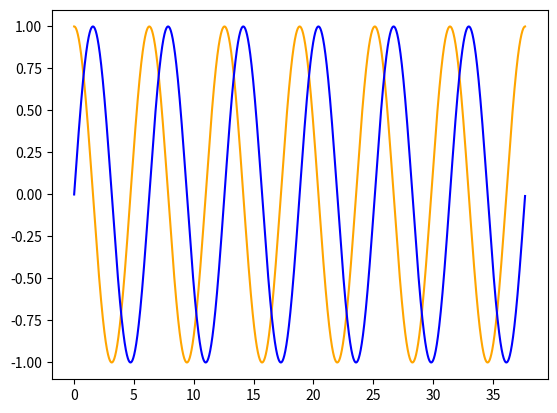

This chart was generated by the following Python code:
import numpy as np
import matplotlib.pyplot as plt
import math 

# x = np.linspace(0, 5, 10, True)
# y = np.linspace(0, 10, 10)

# plt.plot(x, y, 'purple')
# plt.plot(x, y, 'o')

x = np.arange(0, 12 * np.pi, 0.01)
y = np.cos(x)
z = np.sin(x)
#t = np.tan(x)

plt.plot(x, y, 'orange')
plt.plot(x, z, 'blue')
#plt.plot(x, t, 'red')

plt.show()